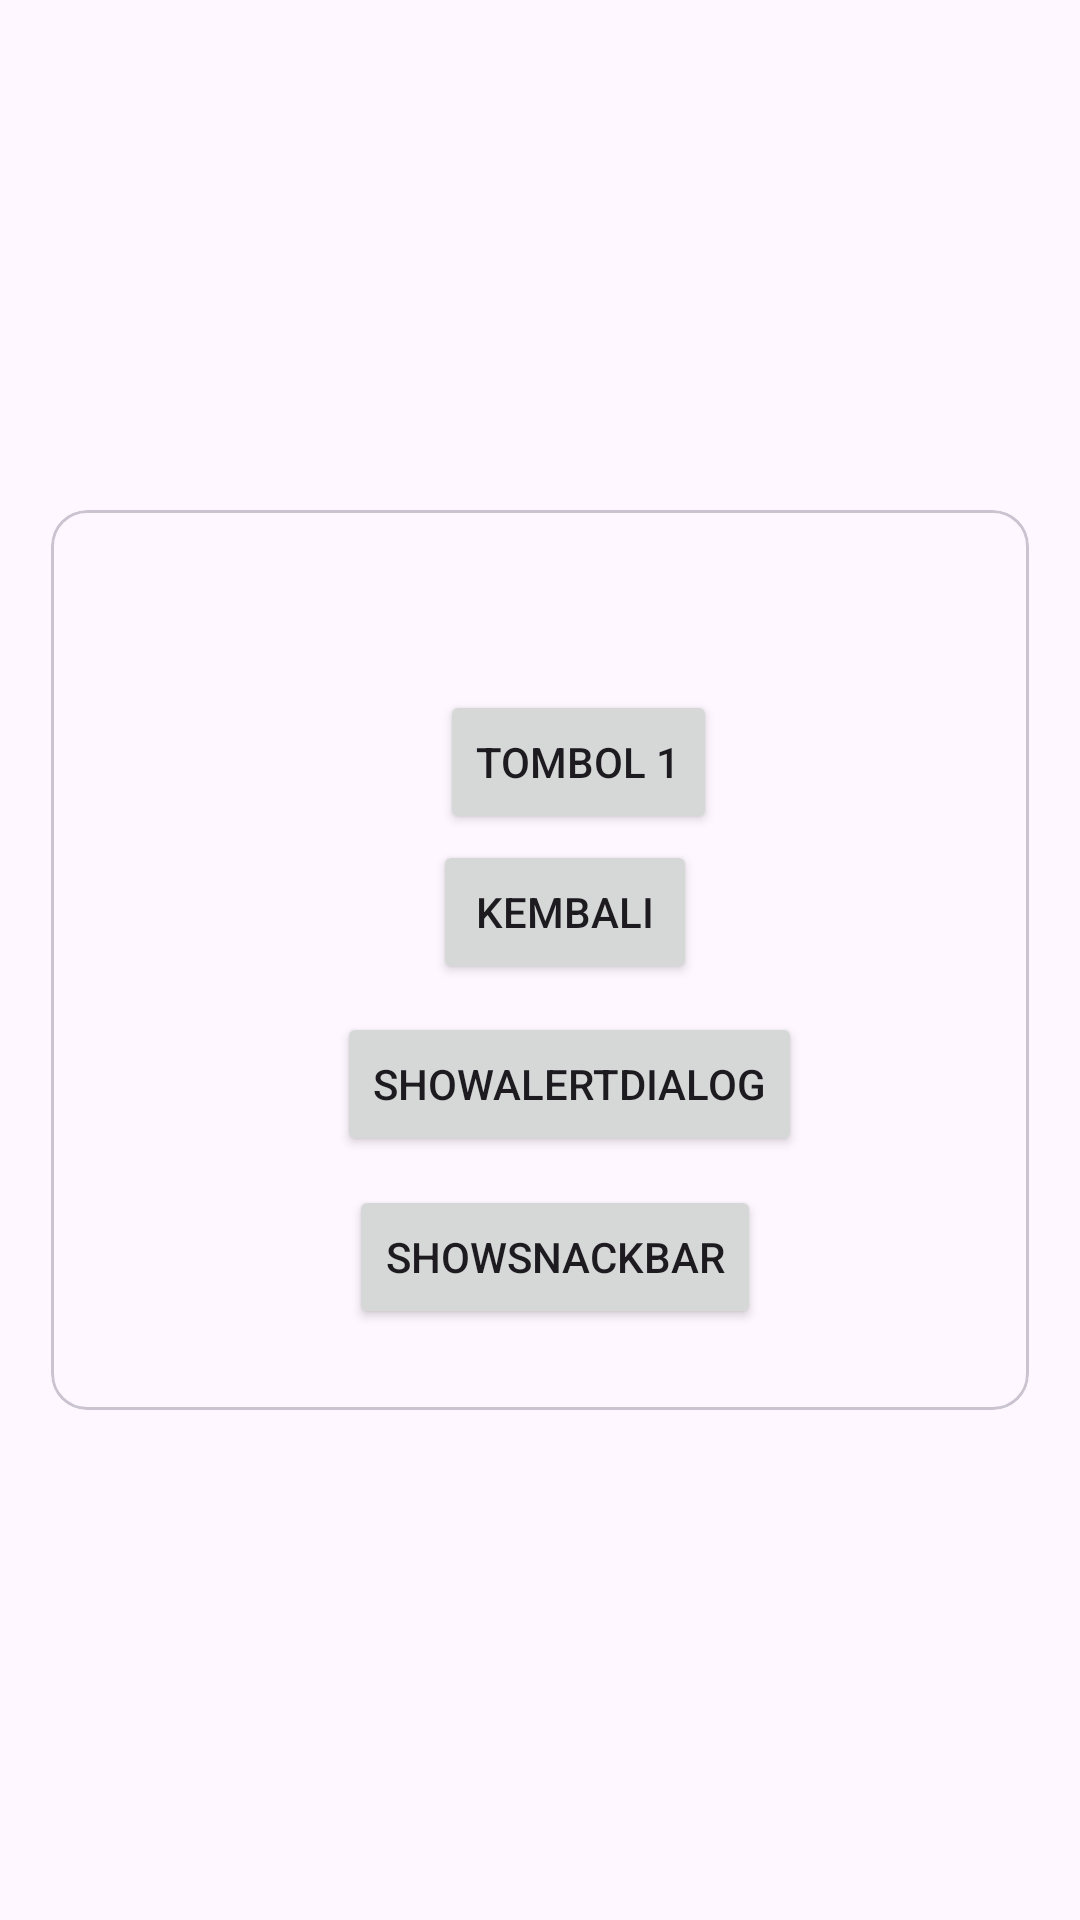

Layout XML and referenced resources for this Android screen:
<!-- AndroidManifest.xml: application theme Theme.Rafif_3TIE_Mobile -->
<!-- res/layout/activity_fourth.xml -->
<?xml version="1.0" encoding="utf-8"?>
<androidx.constraintlayout.widget.ConstraintLayout xmlns:android="http://schemas.android.com/apk/res/android"
    xmlns:app="http://schemas.android.com/apk/res-auto"
    xmlns:tools="http://schemas.android.com/tools"
    android:id="@+id/main"
    android:layout_width="match_parent"
    android:layout_height="match_parent"
    tools:context=".Home.pertemuan_4.FourthActivity">

    <com.google.android.material.card.MaterialCardView
        android:layout_width="326dp"
        android:layout_height="300dp"
        app:layout_constraintBottom_toBottomOf="parent"
        app:layout_constraintEnd_toEndOf="parent"
        app:layout_constraintHorizontal_bias="0.498"
        app:layout_constraintStart_toStartOf="parent"
        app:layout_constraintTop_toTopOf="parent">

        <androidx.constraintlayout.widget.ConstraintLayout
            android:layout_width="match_parent"
            android:layout_height="232dp"
            android:layout_marginTop="60dp">

            <Button
                android:id="@+id/btnShowAlertDialog"
                android:layout_width="wrap_content"
                android:layout_height="wrap_content"
                android:text="ShowAlertDialog"
                app:layout_constraintBottom_toBottomOf="parent"
                app:layout_constraintEnd_toEndOf="parent"
                app:layout_constraintHorizontal_bias="0.558"
                app:layout_constraintStart_toStartOf="parent"
                app:layout_constraintTop_toTopOf="parent"
                app:layout_constraintVertical_bias="0.584" />

            <Button
                android:id="@+id/btnKembali"
                android:layout_width="wrap_content"
                android:layout_height="wrap_content"
                android:text="Kembali"
                app:layout_constraintBottom_toBottomOf="@+id/btnShowSnackbar"
                app:layout_constraintEnd_toEndOf="parent"
                app:layout_constraintHorizontal_bias="0.535"
                app:layout_constraintStart_toStartOf="parent"
                app:layout_constraintTop_toTopOf="parent"
                app:layout_constraintVertical_bias="0.304" />

            <Button
                android:id="@+id/btnShowSnackbar"
                android:layout_width="wrap_content"
                android:layout_height="wrap_content"
                android:text="ShowSnackBar"
                app:layout_constraintBottom_toBottomOf="parent"
                app:layout_constraintEnd_toEndOf="parent"
                app:layout_constraintHorizontal_bias="0.527"
                app:layout_constraintStart_toStartOf="parent"
                app:layout_constraintTop_toTopOf="parent"
                app:layout_constraintVertical_bias="0.896" />

            <Button
                android:id="@+id/btn1"
                android:layout_width="wrap_content"
                android:layout_height="wrap_content"
                android:text="Tombol 1"
                app:layout_constraintBottom_toBottomOf="@+id/btnShowSnackbar"
                app:layout_constraintEnd_toEndOf="parent"
                app:layout_constraintHorizontal_bias="0.555"
                app:layout_constraintStart_toStartOf="parent"
                app:layout_constraintTop_toTopOf="parent"
                app:layout_constraintVertical_bias="0.0" />
        </androidx.constraintlayout.widget.ConstraintLayout>


    </com.google.android.material.card.MaterialCardView>

</androidx.constraintlayout.widget.ConstraintLayout>
<!-- resources referenced by this layout -->
<resources>
  <style name="Theme.Rafif_3TIE_Mobile" parent="Base.Theme.Rafif_3TIE_Mobile" />
  <style name="Base.Theme.Rafif_3TIE_Mobile" parent="Theme.Material3.DayNight.NoActionBar">
          
          
      </style>
</resources>
